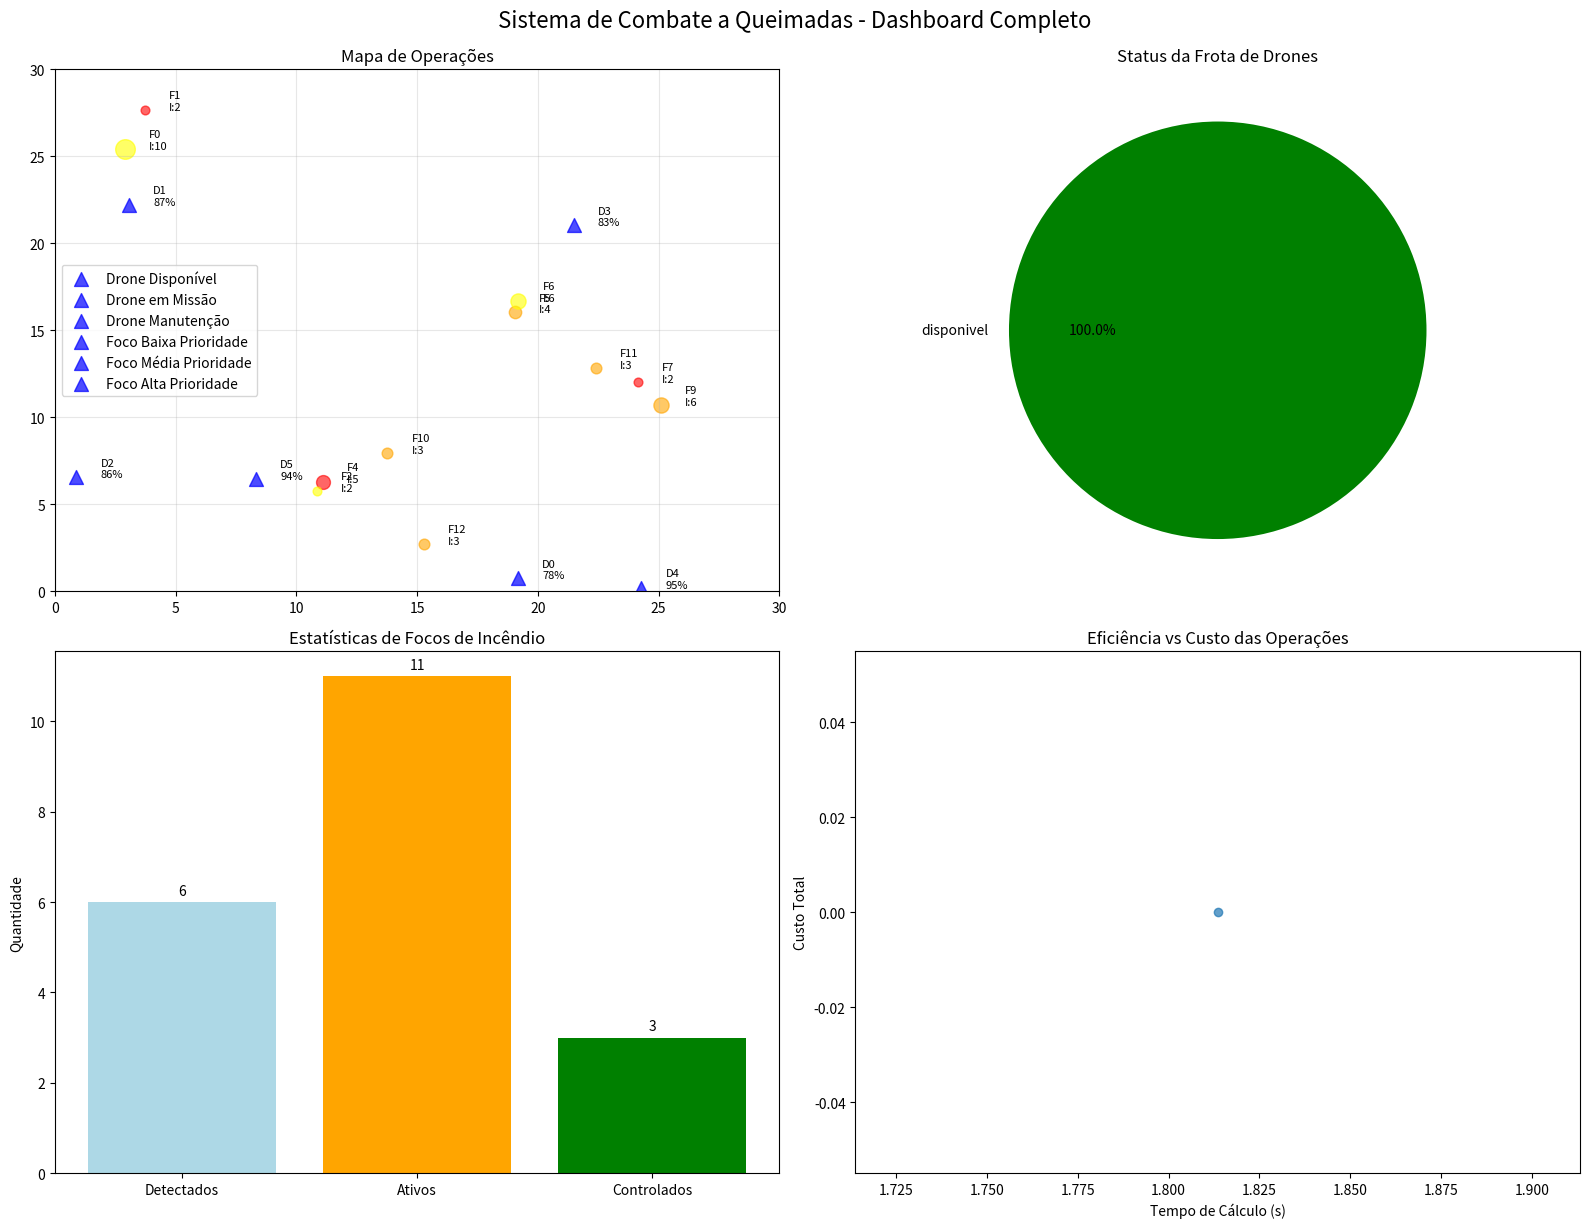

The script that saved this image:
"""
Sistema Avançado de Combate a Queimadas usando Dynamic Programming
Implementa múltiplas funcionalidades para coordenação de equipes de combate a incêndios florestais
"""

import matplotlib.pyplot as plt
import numpy as np
from functools import lru_cache
import random
import time
from datetime import datetime, timedelta
from dataclasses import dataclass
from typing import List, Tuple, Dict, Optional
import heapq
from collections import defaultdict, deque

# ====================== CLASSES E ESTRUTURAS DE DADOS ======================

@dataclass
class Drone:
    """Classe para representar um drone de combate a incêndios"""
    id: int
    x: float
    y: float
    bateria: int
    capacidade: float
    velocidade: float
    status: str = "disponivel"  # disponivel, em_missao, manutencao
    historico_missoes: List = None
    combustivel_gasto: float = 0.0
    
    def __post_init__(self):
        if self.historico_missoes is None:
            self.historico_missoes = []

@dataclass
class FocoIncendio:
    """Classe para representar um foco de incêndio"""
    id: int
    x: float
    y: float
    intensidade: int
    vento: float
    prioridade: int
    area_afetada: float
    timestamp: datetime
    status: str = "ativo"  # ativo, controlado, extinto
    recursos_necessarios: float = 0.0
    tempo_estimado: int = 0
    
    def __post_init__(self):
        # Calcula recursos necessários baseado na intensidade e área
        self.recursos_necessarios = self.intensidade * self.area_afetada * 0.1
        self.tempo_estimado = int(self.intensidade * 5 + self.area_afetada * 2)

class FilaPrioridade:
    """Fila de prioridade para gerenciar focos de incêndio"""
    def __init__(self):
        self.heap = []
        self.contador = 0
    
    def inserir(self, foco: FocoIncendio):
        """Insere foco na fila com prioridade baseada em critérios múltiplos"""
        # Prioridade = intensidade * prioridade + área afetada - tempo desde detecção
        tempo_decorrido = (datetime.now() - foco.timestamp).total_seconds() / 3600
        prioridade = -(foco.intensidade * foco.prioridade + foco.area_afetada - tempo_decorrido)
        heapq.heappush(self.heap, (prioridade, self.contador, foco))
        self.contador += 1
    
    def extrair_proximo(self) -> Optional[FocoIncendio]:
        """Extrai o foco de maior prioridade"""
        if self.heap:
            return heapq.heappop(self.heap)[2]
        return None
    
    def tamanho(self) -> int:
        return len(self.heap)

class SistemaQueimadas:
    """Sistema principal de gerenciamento de queimadas"""
    
    def __init__(self, num_drones: int = 6, area_monitoramento: Tuple[int, int] = (50, 50)):
        self.drones: List[Drone] = []
        self.focos_ativos: FilaPrioridade = FilaPrioridade()
        self.focos_historico: List[FocoIncendio] = []
        self.area_x, self.area_y = area_monitoramento
        self.historico_operacoes: List[Dict] = []
        self.estatisticas: Dict = defaultdict(int)
        self.cache_dp = {}
        
        # Inicializar drones
        self._inicializar_drones(num_drones)
        
        # Inicializar alguns focos para demonstração
        self._gerar_focos_iniciais(8)
    
    def _inicializar_drones(self, num_drones: int):
        """Inicializa a frota de drones com características variadas"""
        random.seed(42)
        for i in range(num_drones):
            drone = Drone(
                id=i,
                x=random.uniform(0, self.area_x),
                y=random.uniform(0, self.area_y),
                bateria=random.randint(70, 100),
                capacidade=round(random.uniform(1.5, 3.0), 2),
                velocidade=round(random.uniform(20, 40), 2)  # km/h
            )
            self.drones.append(drone)
    
    def _gerar_focos_iniciais(self, num_focos: int):
        """Gera focos iniciais para demonstração"""
        for i in range(num_focos):
            foco = FocoIncendio(
                id=i,
                x=random.uniform(0, self.area_x),
                y=random.uniform(0, self.area_y),
                intensidade=random.randint(1, 10),
                vento=round(random.uniform(0.5, 2.0), 2),
                prioridade=random.choice([1, 2, 3]),  # 1=baixa, 2=média, 3=alta
                area_afetada=round(random.uniform(0.5, 5.0), 2),
                timestamp=datetime.now() - timedelta(minutes=random.randint(0, 120))
            )
            self.focos_ativos.inserir(foco)
    
    def inserir_nova_ocorrencia(self, x: float, y: float, intensidade: int, 
                              prioridade: int = 1, area_afetada: float = 1.0):
        """Insere uma nova ocorrência de incêndio no sistema"""
        foco = FocoIncendio(
            id=len(self.focos_historico) + self.focos_ativos.tamanho(),
            x=x, y=y, intensidade=intensidade, prioridade=prioridade,
            vento=round(random.uniform(0.5, 2.0), 2),
            area_afetada=area_afetada,
            timestamp=datetime.now()
        )
        
        self.focos_ativos.inserir(foco)
        self.estatisticas['focos_detectados'] += 1
        
        print(f"✓ Nova ocorrência inserida: Foco {foco.id} em ({x:.1f}, {y:.1f})")
        print(f"  Intensidade: {intensidade}, Prioridade: {prioridade}, Área: {area_afetada:.1f} ha")
    
    def calcular_custo_completo(self, drone: Drone, foco: FocoIncendio) -> Dict:
        """Calcula custo detalhado para alocação drone-foco"""
        # Distância euclidiana
        distancia = np.sqrt((drone.x - foco.x)**2 + (drone.y - foco.y)**2)
        
        # Tempo de viagem
        tempo_viagem = distancia / drone.velocidade
        
        # Custo de combustível baseado na distância e capacidade do drone
        custo_combustivel = distancia * (2.0 - drone.capacidade/3.0)
        
        # Eficiência baseada na capacidade vs necessidade do foco
        eficiencia = min(drone.capacidade / foco.recursos_necessarios, 1.0)
        
        # Penalidades e bonificações
        penalidade_vento = foco.vento * 0.5
        bonus_prioridade = 1.0 / foco.prioridade if foco.prioridade > 0 else 1.0
        penalidade_tempo = (datetime.now() - foco.timestamp).total_seconds() / 3600 * 0.1
        
        # Custo total
        custo_base = distancia * foco.intensidade / drone.capacidade
        custo_total = (custo_base + penalidade_vento + penalidade_tempo) * bonus_prioridade
        
        # Verificar se o drone tem bateria suficiente
        bateria_necessaria = tempo_viagem * 10 + foco.tempo_estimado * 2
        viavel = drone.bateria >= bateria_necessaria and drone.status == "disponivel"
        
        return {
            'custo_total': round(custo_total, 2),
            'distancia': round(distancia, 2),
            'tempo_viagem': round(tempo_viagem, 2),
            'custo_combustivel': round(custo_combustivel, 2),
            'eficiencia': round(eficiencia, 2),
            'bateria_necessaria': round(bateria_necessaria, 2),
            'viavel': viavel
        }
    
    @lru_cache(maxsize=1000)
    def dp_alocacao_otima(self, focos_bits: int, drones_disponiveis: Tuple) -> Tuple[float, Tuple]:
        """
        Programação Dinâmica com memoização para alocação ótima
        
        Args:
            focos_bits: Representação em bits dos focos já alocados
            drones_disponiveis: Tupla com IDs dos drones disponíveis
        
        Returns:
            Tupla (custo_minimo, alocacoes)
        """
        if not drones_disponiveis:
            return 0.0, ()
        
        focos_ativos_lista = [f[2] for f in self.focos_ativos.heap if f[2].status == "ativo"]
        
        if not focos_ativos_lista or focos_bits == (1 << len(focos_ativos_lista)) - 1:
            return 0.0, ()
        
        drone_id = drones_disponiveis[0]
        drone = self.drones[drone_id]
        restantes_drones = drones_disponiveis[1:]
        
        melhor_custo = float('inf')
        melhor_alocacao = ()
        
        # Opção 1: Drone não faz nada
        custo_sem_acao, alocacao_sem_acao = self.dp_alocacao_otima(focos_bits, restantes_drones)
        if custo_sem_acao < melhor_custo:
            melhor_custo = custo_sem_acao
            melhor_alocacao = alocacao_sem_acao
        
        # Opção 2: Drone é alocado para algum foco
        for i, foco in enumerate(focos_ativos_lista):
            if not (focos_bits & (1 << i)):  # Foco ainda não alocado
                custo_info = self.calcular_custo_completo(drone, foco)
                
                if custo_info['viavel']:
                    novo_focos_bits = focos_bits | (1 << i)
                    custo_restante, alocacao_restante = self.dp_alocacao_otima(
                        novo_focos_bits, restantes_drones
                    )
                    
                    custo_total = custo_info['custo_total'] + custo_restante
                    
                    if custo_total < melhor_custo:
                        melhor_custo = custo_total
                        melhor_alocacao = ((drone_id, i, custo_info),) + alocacao_restante
        
        return melhor_custo, melhor_alocacao
    
    def executar_alocacao_otima(self) -> Dict:
        """Executa a alocação ótima usando programação dinâmica"""
        print("🔄 Calculando alocação ótima usando Dynamic Programming...")
        
        # Limpar cache para nova execução
        self.dp_alocacao_otima.cache_clear()
        
        # Drones disponíveis
        drones_disponiveis = tuple(d.id for d in self.drones if d.status == "disponivel")
        
        if not drones_disponiveis:
            return {'erro': 'Nenhum drone disponível'}
        
        inicio = time.time()
        custo_total, alocacoes = self.dp_alocacao_otima(0, drones_disponiveis)
        tempo_calculo = time.time() - inicio
        
        # Processar alocações
        focos_ativos_lista = [f[2] for f in self.focos_ativos.heap if f[2].status == "ativo"]
        alocacoes_detalhadas = []
        
        for drone_id, foco_idx, custo_info in alocacoes:
            if foco_idx < len(focos_ativos_lista):
                foco = focos_ativos_lista[foco_idx]
                drone = self.drones[drone_id]
                
                # Atualizar status
                drone.status = "em_missao"
                drone.combustivel_gasto += custo_info['custo_combustivel']
                drone.historico_missoes.append({
                    'foco_id': foco.id,
                    'timestamp': datetime.now(),
                    'custo': custo_info['custo_total']
                })
                
                alocacoes_detalhadas.append({
                    'drone_id': drone_id,
                    'foco_id': foco.id,
                    'custo_info': custo_info,
                    'foco': foco
                })
        
        # Registrar operação
        operacao = {
            'timestamp': datetime.now(),
            'tipo': 'alocacao_otima',
            'custo_total': custo_total,
            'tempo_calculo': tempo_calculo,
            'alocacoes': len(alocacoes_detalhadas),
            'cache_hits': self.dp_alocacao_otima.cache_info().hits,
            'cache_misses': self.dp_alocacao_otima.cache_info().misses
        }
        self.historico_operacoes.append(operacao)
        
        return {
            'custo_total': custo_total,
            'tempo_calculo': tempo_calculo,
            'alocacoes': alocacoes_detalhadas,
            'cache_info': self.dp_alocacao_otima.cache_info()
        }
    
    def simular_chamadas_aleatorias(self, num_chamadas: int = 5):
        """Simula chamadas aleatórias com severidade crescente"""
        print(f"🔥 Simulando {num_chamadas} chamadas aleatórias...")
        
        severidade_base = 1
        for i in range(num_chamadas):
            # Severidade crescente com alguma aleatoriedade
            severidade = min(severidade_base + random.randint(0, 2), 10)
            severidade_base += 1
            
            x = random.uniform(0, self.area_x)
            y = random.uniform(0, self.area_y)
            prioridade = min(severidade // 3 + 1, 3)
            area = random.uniform(0.5, severidade * 0.8)
            
            self.inserir_nova_ocorrencia(x, y, severidade, prioridade, area)
            
            # Simular algum tempo entre chamadas
            time.sleep(0.1)
    
    def atender_proxima_ocorrencia(self):
        """Atende a próxima ocorrência com maior prioridade"""
        foco = self.focos_ativos.extrair_proximo()
        if not foco:
            print("❌ Não há ocorrências pendentes")
            return
        
        print(f"🚁 Atendendo foco {foco.id} (Prioridade: {foco.prioridade}, Intensidade: {foco.intensidade})")
        
        # Simular atendimento
        foco.status = "controlado"
        self.focos_historico.append(foco)
        self.estatisticas['focos_atendidos'] += 1
        
        # Liberar drones que estavam nesta missão
        for drone in self.drones:
            if drone.status == "em_missao" and any(m.get('foco_id') == foco.id for m in drone.historico_missoes):
                drone.status = "disponivel"
                drone.bateria = max(20, drone.bateria - 15)  # Simular gasto de bateria
    
    def gerar_relatorio_completo(self) -> Dict:
        """Gera relatório completo das operações"""
        relatorio = {
            'timestamp': datetime.now(),
            'estatisticas_gerais': dict(self.estatisticas),
            'drones': {
                'total': len(self.drones),
                'disponiveis': sum(1 for d in self.drones if d.status == "disponivel"),
                'em_missao': sum(1 for d in self.drones if d.status == "em_missao"),
                'manutencao': sum(1 for d in self.drones if d.status == "manutencao")
            },
            'focos': {
                'ativos': self.focos_ativos.tamanho(),
                'historico': len(self.focos_historico),
                'controlados': sum(1 for f in self.focos_historico if f.status == "controlado")
            },
            'operacoes_realizadas': len(self.historico_operacoes),
            'eficiencia_dp': self.dp_alocacao_otima.cache_info()._asdict() if hasattr(self.dp_alocacao_otima, 'cache_info') else {}
        }
        
        return relatorio
    
    def visualizar_sistema_completo(self):
        """Visualização avançada do sistema completo"""
        fig, ((ax1, ax2), (ax3, ax4)) = plt.subplots(2, 2, figsize=(16, 12))
        
        # Subplot 1: Mapa principal com drones e focos
        self._plot_mapa_principal(ax1)
        
        # Subplot 2: Status dos drones
        self._plot_status_drones(ax2)
        
        # Subplot 3: Estatísticas de focos
        self._plot_estatisticas_focos(ax3)
        
        # Subplot 4: Histórico de operações
        self._plot_historico_operacoes(ax4)
        
        plt.tight_layout()
        plt.suptitle("Sistema de Combate a Queimadas - Dashboard Completo", y=1.02, fontsize=16)
        plt.show()
    
    def _plot_mapa_principal(self, ax):
        """Plot do mapa principal"""
        # Drones
        for drone in self.drones:
            cor = {'disponivel': 'blue', 'em_missao': 'orange', 'manutencao': 'red'}[drone.status]
            ax.scatter(drone.x, drone.y, c=cor, s=100, marker='^', alpha=0.7)
            ax.text(drone.x + 1, drone.y, f"D{drone.id}\n{drone.bateria}%", fontsize=8)
        
        # Focos ativos
        focos_lista = [f[2] for f in self.focos_ativos.heap]
        for foco in focos_lista:
            tamanho = foco.intensidade * 20
            cor = {1: 'yellow', 2: 'orange', 3: 'red'}[foco.prioridade]
            ax.scatter(foco.x, foco.y, c=cor, s=tamanho, alpha=0.6)
            ax.text(foco.x + 1, foco.y, f"F{foco.id}\nI:{foco.intensidade}", fontsize=8)
        
        ax.set_xlim(0, self.area_x)
        ax.set_ylim(0, self.area_y)
        ax.set_title("Mapa de Operações")
        ax.grid(True, alpha=0.3)
        ax.legend(['Drone Disponível', 'Drone em Missão', 'Drone Manutenção', 
                  'Foco Baixa Prioridade', 'Foco Média Prioridade', 'Foco Alta Prioridade'])
    
    def _plot_status_drones(self, ax):
        """Plot do status dos drones"""
        status_count = defaultdict(int)
        for drone in self.drones:
            status_count[drone.status] += 1
        
        cores = {'disponivel': 'green', 'em_missao': 'orange', 'manutencao': 'red'}
        ax.pie(status_count.values(), labels=status_count.keys(), 
               colors=[cores[k] for k in status_count.keys()], autopct='%1.1f%%')
        ax.set_title("Status da Frota de Drones")
    
    def _plot_estatisticas_focos(self, ax):
        """Plot das estatísticas de focos"""
        categorias = ['Detectados', 'Ativos', 'Controlados']
        valores = [
            self.estatisticas['focos_detectados'],
            self.focos_ativos.tamanho(),
            self.estatisticas['focos_atendidos']
        ]
        
        bars = ax.bar(categorias, valores, color=['lightblue', 'orange', 'green'])
        ax.set_title("Estatísticas de Focos de Incêndio")
        ax.set_ylabel("Quantidade")
        
        # Adicionar valores nas barras
        for bar, valor in zip(bars, valores):
            ax.text(bar.get_x() + bar.get_width()/2, bar.get_height() + 0.1, 
                   str(valor), ha='center', va='bottom')
    
    def _plot_historico_operacoes(self, ax):
        """Plot do histórico de operações"""
        if not self.historico_operacoes:
            ax.text(0.5, 0.5, "Nenhuma operação registrada", ha='center', va='center')
            ax.set_title("Histórico de Operações")
            return
        
        tempos = [op['tempo_calculo'] for op in self.historico_operacoes if 'tempo_calculo' in op]
        custos = [op['custo_total'] for op in self.historico_operacoes if 'custo_total' in op]
        
        if tempos and custos:
            ax.scatter(tempos, custos, alpha=0.7)
            ax.set_xlabel("Tempo de Cálculo (s)")
            ax.set_ylabel("Custo Total")
            ax.set_title("Eficiência vs Custo das Operações")
        else:
            ax.text(0.5, 0.5, "Dados insuficientes", ha='center', va='center')
            ax.set_title("Histórico de Operações")

# ====================== FUNÇÃO PRINCIPAL DEMONSTRATIVA ======================

def demonstracao_sistema():
    """Demonstração completa do sistema"""
    print("=" * 80)
    print("🔥 SISTEMA AVANÇADO DE COMBATE A QUEIMADAS 🔥")
    print("=" * 80)
    
    # Inicializar sistema
    sistema = SistemaQueimadas(num_drones=6, area_monitoramento=(30, 30))
    
    print("\n1. 📊 ESTADO INICIAL DO SISTEMA")
    print("-" * 40)
    relatorio = sistema.gerar_relatorio_completo()
    print(f"Drones disponíveis: {relatorio['drones']['disponiveis']}")
    print(f"Focos ativos: {relatorio['focos']['ativos']}")
    
    print("\n2. 🆕 INSERINDO NOVAS OCORRÊNCIAS")
    print("-" * 40)
    sistema.inserir_nova_ocorrencia(15.5, 20.3, 8, prioridade=3, area_afetada=3.2)
    sistema.inserir_nova_ocorrencia(25.1, 10.7, 6, prioridade=2, area_afetada=2.1)
    
    print("\n3. 🎲 SIMULANDO CHAMADAS ALEATÓRIAS")
    print("-" * 40)
    sistema.simular_chamadas_aleatorias(4)
    
    print("\n4. 🧠 EXECUTANDO ALOCAÇÃO ÓTIMA (DYNAMIC PROGRAMMING)")
    print("-" * 40)
    resultado = sistema.executar_alocacao_otima()
    
    if 'erro' not in resultado:
        print(f"✅ Alocação calculada em {resultado['tempo_calculo']:.4f}s")
        print(f"💰 Custo total otimizado: {resultado['custo_total']:.2f}")
        print(f"🎯 {len(resultado['alocacoes'])} alocações realizadas")
        print(f"💾 Cache DP: {resultado['cache_info'].hits} hits, {resultado['cache_info'].misses} misses")
        
        print("\n   📋 Detalhes das Alocações:")
        for alocacao in resultado['alocacoes']:
            info = alocacao['custo_info']
            print(f"   • Drone {alocacao['drone_id']} → Foco {alocacao['foco_id']}")
            print(f"     Distância: {info['distancia']:.1f}km, Custo: {info['custo_total']:.2f}")
            print(f"     Eficiência: {info['eficiencia']:.2f}, Bateria: {info['bateria_necessaria']:.1f}%")
    else:
        print(f"❌ {resultado['erro']}")
    
    print("\n5. 🚨 ATENDENDO PRÓXIMAS OCORRÊNCIAS")
    print("-" * 40)
    for i in range(3):
        sistema.atender_proxima_ocorrencia()
    
    print("\n6. 📊 RELATÓRIO FINAL")
    print("-" * 40)
    relatorio_final = sistema.gerar_relatorio_completo()
    print(f"📈 Estatísticas Finais:")
    for key, value in relatorio_final['estatisticas_gerais'].items():
        print(f"   • {key.replace('_', ' ').title()}: {value}")
    
    print(f"\n🚁 Status da Frota:")
    for status, qtd in relatorio_final['drones'].items():
        if status != 'total':
            print(f"   • {status.replace('_', ' ').title()}: {qtd}")
    
    print(f"\n🔥 Status dos Focos:")
    for status, qtd in relatorio_final['focos'].items():
        print(f"   • {status.replace('_', ' ').title()}: {qtd}")
    
    print(f"\n⚡ Operações Realizadas: {relatorio_final['operacoes_realizadas']}")
    
    print("\n7. 📊 VISUALIZAÇÃO DO SISTEMA")
    print("-" * 40)
    print("Gerando dashboard completo...")
    sistema.visualizar_sistema_completo()
    
    return sistema

# ====================== EXECUÇÃO ======================

if __name__ == "__main__":
    sistema = demonstracao_sistema()
    
    print("\n" + "=" * 80)
    print("🎯 DEMONSTRAÇÃO CONCLUÍDA!")
    print("💡 Principais características implementadas:")
    print("   • ✅ Programação Dinâmica com memoização (@lru_cache)")
    print("   • ✅ Funções recursivas para otimização")
    print("   • ✅ Estruturas de dados avançadas (heap, filas)")
    print("   • ✅ Sistema completo de gerenciamento")
    print("   • ✅ Visualizações e relatórios detalhados")
    print("   • ✅ Simulação de cenários realistas")
    print("=" * 80)